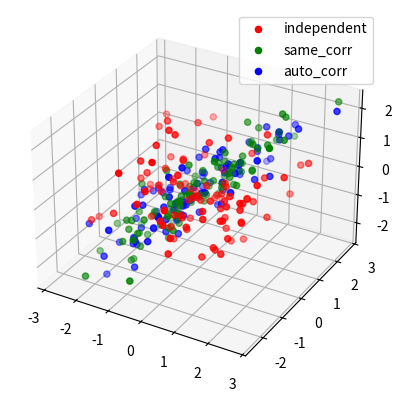

The script that saved this image:
#
# generate data for the project
# 

import numpy as np
import matplotlib.pyplot as plt
from mpl_toolkits.mplot3d import Axes3D


def generate_data(n,d, ro, option, debug=False):
	mean = np.zeros(d)
	if option == 'independent':
		cov = np.identity(d)
		if debug:
			print('Mean and covaraince {} \n {}'.format(mean, cov))
		return np.random.multivariate_normal(mean, cov, n)
	if option == 'same_corr':
		cov = np.ones((d,d))*ro + np.identity(d) * (1-ro)
		if debug:
			print('Mean and covaraince {} \n {}'.format(mean, cov))
		return np.random.multivariate_normal(mean, cov, n)
	if option == 'auto_corr':
		cov = [[ro**np.abs(i-j) for i in range(d)] for j in range(d)]
		if debug:
			print('Mean and covaraince {} \n {}'.format(mean, cov))
		return np.random.multivariate_normal(mean, cov, n)
	
	raise Exception('Wrong option')
		
def generate_response(X,beta, debug = False):
	p = np.exp(np.dot(X,beta))/(1+np.exp(np.dot(X,beta)))
	if debug:
		print('Probability\n', p)
	return np.random.binomial(1, p).reshape(-1,1)
	
d = 3 #num_features
n = 30 #num_samples
	

beta = np.random.uniform(1,3,d)
X = generate_data(n,d,0.9,'independent', True)
Y = generate_response(X,beta, True)
print('Generated data \n--------------------------------------- \nX : {}, \n Beta : {}, \n Y : {} \n'.format(X,beta,Y))

n=100

options = ['independent','same_corr', 'auto_corr']
colors = ['r','g','b']
fig = plt.figure(1)
ax = fig.add_subplot(111,projection='3d')
color_to_opt = {colors[0]:options[0], colors[1]:options[1], colors[2]:options[2]}
Xs = [generate_data(n,d,0.9,options[0]), generate_data(n,d,0.9,options[1]), generate_data(n,d,0.9,options[2])]
for X, color in zip(Xs,colors):
	ax.scatter(X[:,0], X[:,1], X[:,2], c=color, marker='o', label = color_to_opt[color])
plt.legend()
plt.show()

 
